Run: headless pygame with SDL's dummy video driver; simulated clock (each Clock.tick advances the game by its frame time, no real sleeping); random seed 0; keys injected as events and as key.get_pressed() state; no mouse input.
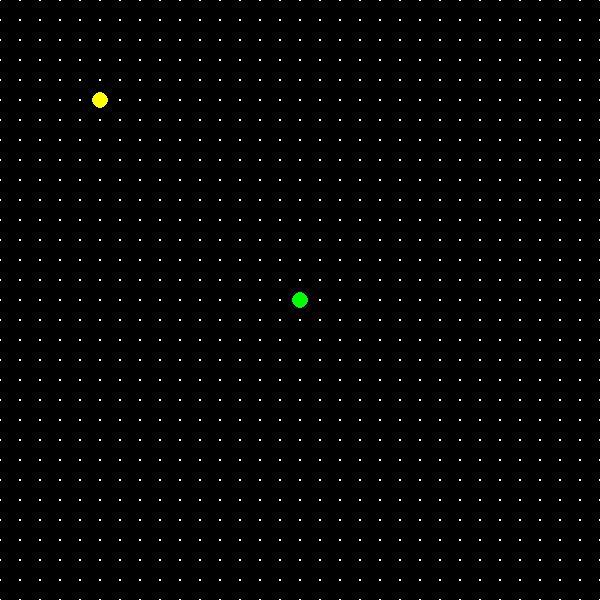
Frame 1 of 4 · flips 1–60 · no input
Frame 2 of 4 · flips 61–180 · tapped SPACE, RETURN · held RIGHT (→), D · screen unchanged from frame 1, image omitted
Frame 3 of 4 · flips 181–300 · held DOWN (↓), S · screen unchanged from frame 2, image omitted
Frame 4 of 4 · flips 301–420 · held LEFT (←), A, UP (↑), W · screen unchanged from frame 3, image omitted

The pygame program that drew these frames:

import pygame
import math

WIDTH = 600
HEIGHT = 600

NODE_SIZE = 1

WHITE = (255, 255, 255)
BLACK = (0, 0, 0)
YELLOW = (255, 255, 0)
GREEN = (0, 255, 0)
RED = (255, 0, 0)

# Node 0 at (10, 10) - Row: 0, Col: 0
# Node 3570 at (610, 610) - Row: 30, Col: 30
# MARGIN_X = 10
# MARGIN_Y = 10
MARGIN_X = 0
MARGIN_Y = 0
NUM_ROWS = (WIDTH - MARGIN_X) // 5
NUM_COLS = (HEIGHT - MARGIN_Y) // 5


class Nodes:
    def __init__(self, x, y, row, col):
        self.x, self.y = x, y
        self.row, self.col = row, col  # multiple of 5, distance on diangonals will be 7 and horizontal as well as vertical would be 5
        self.G, self.H = 0, 0  # G - distance from current node to start node , H - heuristic distance from current node to end node
        self.F = self.G + self.H  # F (node in nodes) = G (node in nodes) + H (node in nodes)
        self.parent_ptr = 0
        self.neighbours_lst = []

    def __str__(self):
        return f"Node at ({self.x}, {self.y}) - Row: {self.row}, Col: {self.col}"


def ret_distance(p1: tuple, p2: tuple) -> int:  # http://theory.stanford.edu/~amitp/GameProgramming/Heuristics.html
    dx, dy = abs(p1[0] - p2[0]), abs(p1[1] - p2[1])
    D, D2 = 5, 7  # cost 5 for horizontal and vertical, cost 7 for diagonal
    return D * (dx + dy) + (D2 - 2 * D) * min(dx, dy)  # Diagonal Distance


def create_grid() -> list:
    grid = []
    for row in range(NUM_ROWS):
        for col in range(NUM_COLS):
            x = MARGIN_X + col * 20
            y = MARGIN_Y + row * 20
            node = Nodes(x, y, row, col)
            grid.append(node)

    # node_id = 0
    # for node in grid:
    #    print(f"Node {node_id} at ({node.x}, {node.y}) - Row: {node.row}, Col: {node.col}")
    #    node_id += 1

    return grid


def set_neighbours(grid):
    for node in grid:
        row, col = node.row, node.col
        neighbors = []

        # Directions: [D, U, R, L, DR, UL, UR, DL]
        neighbor_direction = [(1, 0), (-1, 0), (0, 1), (0, -1), (1, 1), (-1, -1), (-1, 1), (1, -1)]

        for dr, dc in neighbor_direction:
            r, c = row + dr, col + dc
            if 0 <= r < NUM_ROWS and 0 <= c < NUM_COLS:
                neighbors.append(grid[r * NUM_COLS + c])

        node.neighbours_lst = neighbors


def find_nodes_by_coordinates(grid, x, y):
    for node in grid:
        if node.x == x and node.y == y:
            print(node)
            return node
    return None


def a_star(start, goal):  # https://en.wikipedia.org/wiki/A*_search_algorithm
    open_set = []
    close_set = []

    open_set.append(start)

    while len(open_set) > 0:
    # while any(open_set):
        current_node = open_set[0]
        for node in open_set:
            if node.F < current_node.F or node.F == current_node.F and node.H < current_node.H:
                current_node = node

        if current_node == goal:
            path = []
            current = current_node
            while current is not None:
                path.append((current.x, current.y))
                current = current.parent_ptr
            return path[::-1]

        close_set.append(current_node)
        open_set.remove(current_node)

        for neighbor in current_node.neighbours_lst:
            if neighbor in close_set:
                continue

            tentative_g_score = current_node.G + ret_distance((current_node.x, current_node.y),
                                                              (neighbor.x, neighbor.y))
            if neighbor not in open_set:
                open_set.append(neighbor)
            elif tentative_g_score >= neighbor.G:
                continue

            neighbor.parent_ptr = current_node
            neighbor.G = tentative_g_score
            neighbor.H = ret_distance((neighbor.x, neighbor.y), (goal_node.x, goal_node.y))
            neighbor.F = neighbor.G + neighbor.H

    return None


def ui_runner(start_pt, goal_pt, path):
    grid = create_grid()

    set_neighbours(grid)

    screen = pygame.display.set_mode((WIDTH, HEIGHT))

    running = True
    while running:
        for event in pygame.event.get():
            if event.type == pygame.QUIT:
                running = False

        screen.fill(BLACK)

        for node in grid:
            pygame.draw.circle(screen, WHITE, (node.x, node.y), NODE_SIZE)

        pygame.draw.circle(screen, YELLOW, (start_pt[0], start_pt[1]), NODE_SIZE * 8)
        pygame.draw.circle(screen, GREEN, (goal_pt[0], goal_pt[1]), NODE_SIZE * 8)

        if path:
            for i in range(1, len(path)):
                pygame.draw.line(screen, RED, path[i - 1], path[i], NODE_SIZE * 4)

        pygame.display.update()

    pygame.quit()


if __name__ == "__main__":
    start_point = (100, 100)
    goal_point = (300, 300)

    start_node = find_nodes_by_coordinates(grid=create_grid(), x=start_point[0], y=start_point[1])
    goal_node = find_nodes_by_coordinates(grid=create_grid(), x=goal_point[0], y=goal_point[1])

    path = a_star(start_node, goal_node)

    if path:
        print("Path found.")
        print(path)
    else:
        print("Path not found!")
        print(path)

    ui_runner(start_point, goal_point, path)
